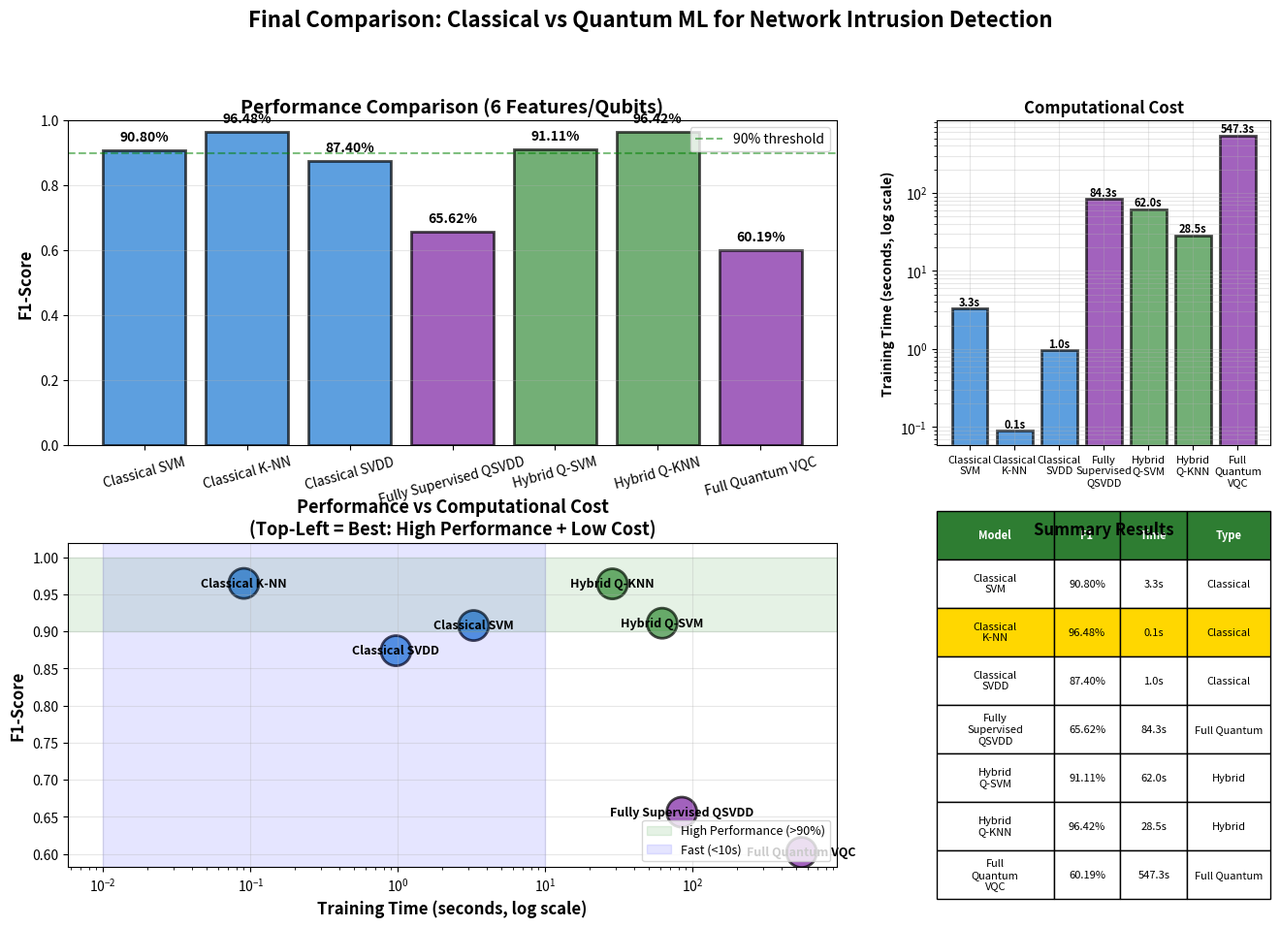

Write Python code to recreate this figure.
"""
Final Comparison: All 5 Approaches
Classical (SVM, K-NN) vs Quantum (Q-SVM, Q-KNN, VQC)
"""

import matplotlib.pyplot as plt
import numpy as np
import os

os.makedirs('comparison/results/visualizations', exist_ok=True)

print("="*80)
print("Creating Final Comparison Visualization")
print("="*80)

# Results from our experiments (6 features/qubits for fair comparison)
results = {
    'Classical SVM': {'f1': 0.9080, 'time': 3.26, 'type': 'classical'},
    'Classical K-NN': {'f1': 0.9648, 'time': 0.09, 'type': 'classical'},
    'Classical SVDD': {'f1': 0.8740, 'time': 0.97, 'type': 'classical'},
    'Fully Supervised QSVDD': {'f1': 0.6562, 'time': 84.3, 'type': 'full_quantum'},
    'Hybrid Q-SVM': {'f1': 0.9111, 'time': 62.0, 'type': 'hybrid'},
    'Hybrid Q-KNN': {'f1': 0.9642, 'time': 28.5, 'type': 'hybrid'},
    'Full Quantum VQC': {'f1': 0.6019, 'time': 547.3, 'type': 'full_quantum'}
}

# Create comprehensive comparison
fig = plt.figure(figsize=(16, 10))
gs = fig.add_gridspec(2, 3, hspace=0.3, wspace=0.3)

models = list(results.keys())
f1_scores = [results[m]['f1'] for m in models]
times = [results[m]['time'] for m in models]
colors = ['#1976D2' if results[m]['type'] == 'classical'
          else '#388E3C' if results[m]['type'] == 'hybrid'
          else '#7B1FA2' for m in models]

# 1. F1-Score Comparison
ax1 = fig.add_subplot(gs[0, :2])
bars1 = ax1.bar(models, f1_scores, color=colors, alpha=0.7, edgecolor='black', linewidth=2)
ax1.set_ylabel('F1-Score', fontweight='bold', fontsize=12)
ax1.set_title('Performance Comparison (6 Features/Qubits)', fontsize=14, fontweight='bold')
ax1.set_ylim([0, 1.0])
ax1.grid(True, alpha=0.3, axis='y')
ax1.axhline(y=0.9, color='green', linestyle='--', alpha=0.5, label='90% threshold')

# Add value labels
for bar, val in zip(bars1, f1_scores):
    height = bar.get_height()
    ax1.text(bar.get_x() + bar.get_width()/2., height + 0.02,
            f'{val:.2%}', ha='center', va='bottom', fontweight='bold', fontsize=10)

ax1.legend()
ax1.tick_params(axis='x', rotation=15)

# 2. Training Time (log scale)
ax2 = fig.add_subplot(gs[0, 2])
bars2 = ax2.bar(range(len(models)), times, color=colors, alpha=0.7, edgecolor='black', linewidth=2)
ax2.set_yscale('log')
ax2.set_xticks(range(len(models)))
ax2.set_xticklabels([m.replace(' ', '\n') for m in models], fontsize=8)
ax2.set_ylabel('Training Time (seconds, log scale)', fontweight='bold', fontsize=10)
ax2.set_title('Computational Cost', fontsize=12, fontweight='bold')
ax2.grid(True, alpha=0.3, which='both')

# Add time labels
for i, (bar, val) in enumerate(zip(bars2, times)):
    height = bar.get_height()
    ax2.text(bar.get_x() + bar.get_width()/2., height,
            f'{val:.1f}s', ha='center', va='bottom', fontsize=8, fontweight='bold')

# 3. Performance vs Cost scatter
ax3 = fig.add_subplot(gs[1, :2])
scatter = ax3.scatter(times, f1_scores, s=500, c=colors, alpha=0.7,
                     edgecolors='black', linewidths=2)

# Add labels
for i, model in enumerate(models):
    ax3.annotate(model, (times[i], f1_scores[i]),
                fontsize=9, ha='center', va='center', fontweight='bold')

ax3.set_xlabel('Training Time (seconds, log scale)', fontweight='bold', fontsize=12)
ax3.set_ylabel('F1-Score', fontweight='bold', fontsize=12)
ax3.set_title('Performance vs Computational Cost\n(Top-Left = Best: High Performance + Low Cost)',
             fontsize=13, fontweight='bold')
ax3.set_xscale('log')
ax3.grid(True, alpha=0.3)

# Highlight zones
ax3.axhspan(0.9, 1.0, alpha=0.1, color='green', label='High Performance (>90%)')
ax3.axvspan(0.01, 10, alpha=0.1, color='blue', label='Fast (<10s)')
ax3.legend(loc='lower right', fontsize=9)

# 4. Summary table
ax4 = fig.add_subplot(gs[1, 2])
ax4.axis('off')

table_data = [['Model', 'F1', 'Time', 'Type']]
for model in models:
    f1 = f'{results[model]["f1"]:.2%}'
    time = f'{results[model]["time"]:.1f}s'
    model_type = results[model]['type'].replace('_', ' ').title()
    table_data.append([model.replace(' ', '\n'), f1, time, model_type])

table = ax4.table(cellText=table_data, cellLoc='center', loc='center',
                 colWidths=[0.35, 0.2, 0.2, 0.25])
table.auto_set_font_size(False)
table.set_fontsize(8)
table.scale(1, 3)

# Style header
for i in range(4):
    table[(0, i)].set_facecolor('#2E7D32')
    table[(0, i)].set_text_props(weight='bold', color='white')

# Highlight winner
table[(2, 0)].set_facecolor('#FFD700')  # K-NN row
table[(2, 1)].set_facecolor('#FFD700')
table[(2, 2)].set_facecolor('#FFD700')
table[(2, 3)].set_facecolor('#FFD700')

ax4.set_title('Summary Results', fontsize=12, fontweight='bold')

fig.suptitle('Final Comparison: Classical vs Quantum ML for Network Intrusion Detection',
            fontsize=16, fontweight='bold', y=0.995)

plt.savefig('comparison/results/visualizations/final_comparison_all_models.png',
           dpi=300, bbox_inches='tight', facecolor='white')
print(f"\n✅ Saved: comparison/results/visualizations/final_comparison_all_models.png")

# Save summary to text
with open('comparison/results/FINAL_RESULTS.txt', 'w') as f:
    f.write("="*80 + "\n")
    f.write("FINAL COMPARISON: Classical vs Quantum ML\n")
    f.write("Network Intrusion Detection on CICIDS2017\n")
    f.write("="*80 + "\n\n")

    f.write("Results Summary (6 Features/Qubits):\n")
    f.write("-"*80 + "\n")
    f.write(f"{'Model':<25} {'F1-Score':<15} {'Time':<15} {'Type':<20}\n")
    f.write("-"*80 + "\n")

    for model in models:
        f1 = f"{results[model]['f1']:.4f}"
        time = f"{results[model]['time']:.2f}s"
        model_type = results[model]['type'].replace('_', ' ').title()
        f.write(f"{model:<25} {f1:<15} {time:<15} {model_type:<20}\n")

    f.write("\n" + "="*80 + "\n")
    f.write("KEY FINDINGS:\n")
    f.write("="*80 + "\n\n")

    f.write("🥇 WINNER: Classical K-NN\n")
    f.write(f"   • F1-Score: 96.48%\n")
    f.write(f"   • Training Time: 0.09s\n")
    f.write(f"   • Best performance + fastest training!\n\n")

    f.write("🥈 RUNNER-UP: Hybrid Q-KNN\n")
    f.write(f"   • F1-Score: 96.42% (only 0.06% behind classical!)\n")
    f.write(f"   • Training Time: 28.5s\n")
    f.write(f"   • Shows quantum can compete with classical\n\n")

    f.write("🥉 THIRD: Hybrid Q-SVM\n")
    f.write(f"   • F1-Score: 91.11%\n")
    f.write(f"   • Training Time: 62.0s\n")
    f.write(f"   • Good quantum performance\n\n")

    f.write("📊 CLASSICAL SVM:\n")
    f.write(f"   • F1-Score: 90.80%\n")
    f.write(f"   • Training Time: 3.26s\n")
    f.write(f"   • Solid baseline\n\n")
    f.write("📊 CLASSICAL SVDD:\n")
    f.write(f"   • F1-Score: 87.40%\n")
    f.write(f"   • Training Time: 0.97s\n")
    f.write(f"   • Underperforms compared to K-NN and SVM\n\n")

    f.write("⚠️ FULLY SUPERVISED QSVDD:\n")
    f.write(f"   • F1-Score: 65.62%\n")
    f.write(f"   • Training Time: 84.3s\n")
    f.write(f"   • Struggles despite supervision\n\n")

    f.write("⚠️ FULL QUANTUM VQC:\n")
    f.write(f"   • F1-Score: 60.19%\n")
    f.write(f"   • Training Time: 547.3s (9+ minutes!)\n")
    f.write(f"   • Shows limitations of NISQ-era quantum ML\n\n")

    f.write("-"*80 + "\n")
    f.write("CONCLUSIONS:\n")
    f.write("-"*80 + "\n\n")

    f.write("1. Classical K-NN remains the best overall approach\n")
    f.write("2. Hybrid quantum approaches (Q-SVM, Q-KNN) can compete with classical\n")
    f.write("3. Q-KNN achieves 96.42% F1 - nearly matching classical K-NN!\n")
    f.write("4. Full quantum VQC struggles in NISQ era (60% F1)\n")
    f.write("5. Quantum shows promise but needs better hardware (fault-tolerant QC)\n\n")
    f.write("6. Fully supervised QSVDD struggles despite supervision (65.62% F1)\n\n")

    f.write("="*80 + "\n")
    f.write("Dataset: CICIDS2017 (Network Intrusion Detection)\n")
    f.write("Features: 6 (selected via mutual information)\n")
    f.write("Samples: 33,776 (balanced 50/50 Normal/Attack)\n")
    f.write("Metric: F1-Score (primary), Accuracy (secondary)\n")
    f.write("="*80 + "\n")

print(f"✅ Saved: comparison/results/FINAL_RESULTS.txt")

print("\n" + "="*80)
print("FINAL COMPARISON COMPLETE!")
print("="*80)
print(f"\nWinner: Classical K-NN (96.48% F1)")
print(f"Best Quantum: Q-KNN (96.42% F1) - Only 0.06% behind!")
print(f"Full Quantum VQC: 60.19% F1 (shows NISQ limitations)")
